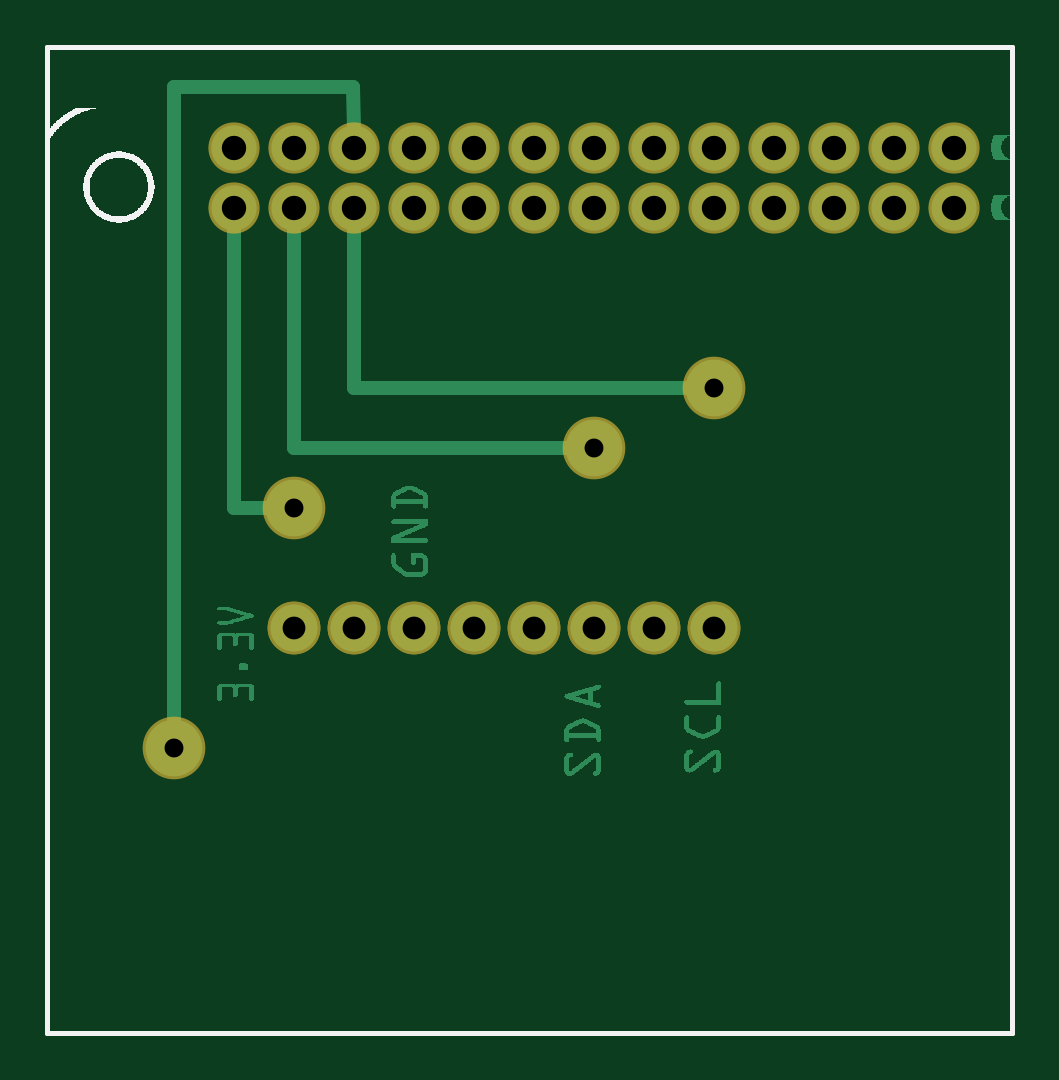
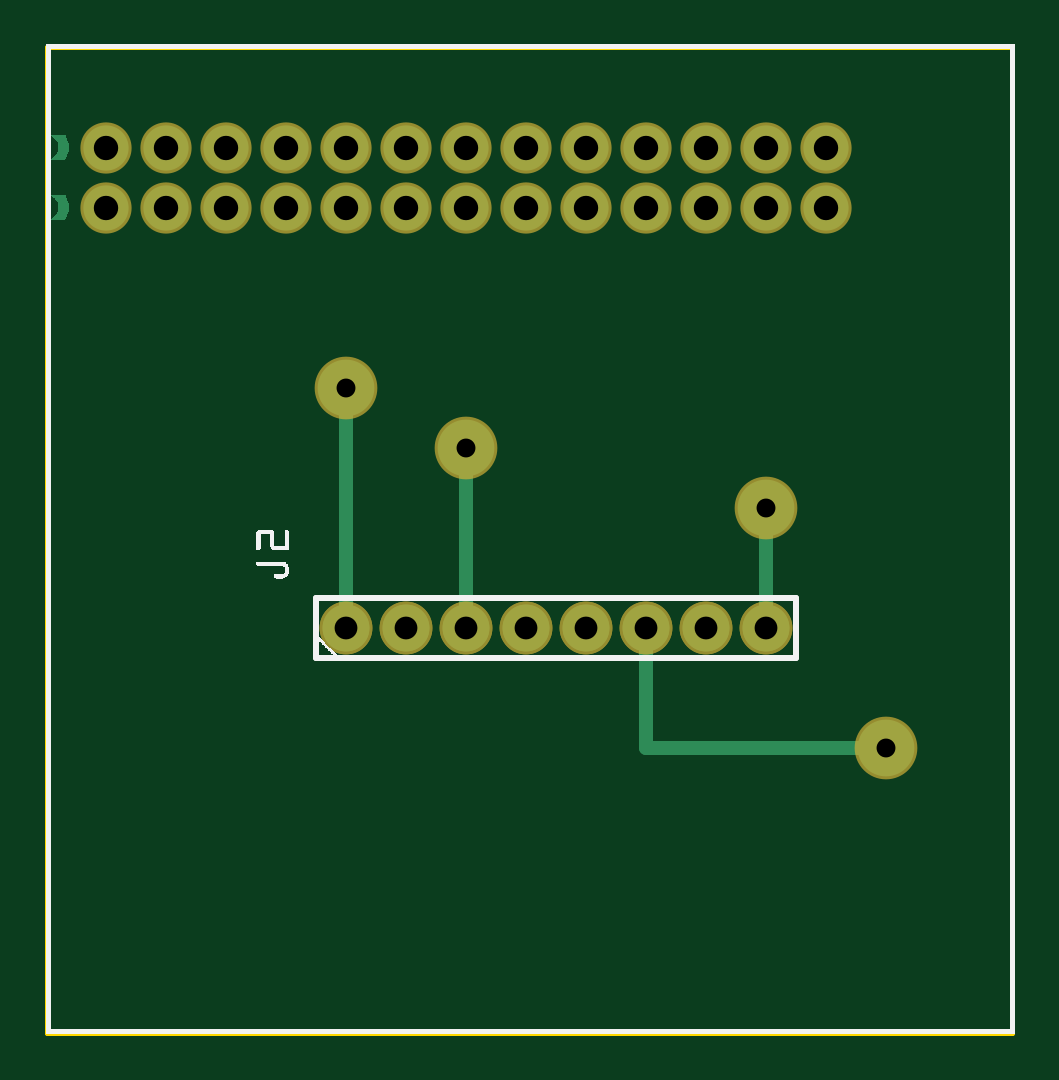
Circuit board: 8 layer files. Board 40.8 x 41.7 mm.
- outline: LSM303pi2_contour.gm1 (370 bytes)
- bottom_copper: LSM303pi2_copperBottom.gbl (3630 bytes)
- top_copper: LSM303pi2_copperTop.gtl (24895 bytes)
- drill: LSM303pi2_drill.txt (716 bytes)
- bottom_mask: LSM303pi2_maskBottom.gbs (986 bytes)
- top_mask: LSM303pi2_maskTop.gts (986 bytes)
- bottom_silk: LSM303pi2_silkBottom.gbo (89025 bytes)
- top_silk: LSM303pi2_silkTop.gto (7944 bytes)

=== outline: LSM303pi2_contour.gm1 ===
G04 MADE WITH FRITZING*
G04 WWW.FRITZING.ORG*
G04 DOUBLE SIDED*
G04 HOLES PLATED*
G04 CONTOUR ON CENTER OF CONTOUR VECTOR*
%ASAXBY*%
%FSLAX23Y23*%
%MOIN*%
%OFA0B0*%
%SFA1.0B1.0*%
%ADD10R,1.615740X1.650920*%
%ADD11C,0.008000*%
%ADD10C,0.008*%
%LNCONTOUR*%
G90*
G70*
G54D10*
G54D11*
X4Y1647D02*
X1612Y1647D01*
X1612Y4D01*
X4Y4D01*
X4Y1647D01*
D02*
G04 End of contour*
M02*
=== bottom_copper: LSM303pi2_copperBottom.gbl ===
G04 MADE WITH FRITZING*
G04 WWW.FRITZING.ORG*
G04 DOUBLE SIDED*
G04 HOLES PLATED*
G04 CONTOUR ON CENTER OF CONTOUR VECTOR*
%ASAXBY*%
%FSLAX23Y23*%
%MOIN*%
%OFA0B0*%
%SFA1.0B1.0*%
%ADD10C,0.078000*%
%ADD11C,0.094488*%
%ADD12C,0.075361*%
%ADD13C,0.024000*%
%ADD14R,0.001000X0.001000*%
%LNCOPPER0*%
G90*
G70*
G54D10*
X1115Y678D03*
X1015Y678D03*
X915Y678D03*
X815Y678D03*
X715Y678D03*
X615Y678D03*
X515Y678D03*
X415Y678D03*
X1115Y678D03*
X1015Y678D03*
X915Y678D03*
X815Y678D03*
X715Y678D03*
X615Y678D03*
X515Y678D03*
X415Y678D03*
G54D11*
X915Y978D03*
X215Y478D03*
X415Y878D03*
X1115Y1078D03*
G54D12*
X315Y1378D03*
X415Y1378D03*
X515Y1378D03*
X615Y1378D03*
X715Y1378D03*
X815Y1378D03*
X915Y1378D03*
X1015Y1378D03*
X1115Y1378D03*
X1215Y1378D03*
X1315Y1378D03*
X1415Y1378D03*
X1515Y1378D03*
X1515Y1478D03*
X1415Y1478D03*
X1315Y1478D03*
X1215Y1478D03*
X1115Y1478D03*
X1015Y1478D03*
X915Y1478D03*
X815Y1478D03*
X715Y1478D03*
X615Y1478D03*
X515Y1478D03*
X415Y1478D03*
X315Y1478D03*
G54D13*
X415Y852D02*
X415Y709D01*
D02*
X615Y478D02*
X615Y648D01*
D02*
X242Y478D02*
X615Y478D01*
D02*
X915Y952D02*
X915Y709D01*
D02*
X1115Y1052D02*
X1115Y709D01*
G54D14*
X1582Y1499D02*
X1609Y1499D01*
X1582Y1498D02*
X1605Y1498D01*
X1581Y1497D02*
X1603Y1497D01*
X1581Y1496D02*
X1602Y1496D01*
X1580Y1495D02*
X1601Y1495D01*
X1580Y1494D02*
X1600Y1494D01*
X1579Y1493D02*
X1598Y1493D01*
X1579Y1492D02*
X1598Y1492D01*
X1579Y1491D02*
X1597Y1491D01*
X1578Y1490D02*
X1596Y1490D01*
X1578Y1489D02*
X1595Y1489D01*
X1578Y1488D02*
X1595Y1488D01*
X1578Y1487D02*
X1594Y1487D01*
X1577Y1486D02*
X1594Y1486D01*
X1577Y1485D02*
X1594Y1485D01*
X1577Y1484D02*
X1594Y1484D01*
X1577Y1483D02*
X1593Y1483D01*
X1577Y1482D02*
X1593Y1482D01*
X1577Y1481D02*
X1593Y1481D01*
X1577Y1480D02*
X1593Y1480D01*
X1577Y1479D02*
X1593Y1479D01*
X1577Y1478D02*
X1593Y1478D01*
X1577Y1477D02*
X1593Y1477D01*
X1577Y1476D02*
X1593Y1476D01*
X1577Y1475D02*
X1593Y1475D01*
X1577Y1474D02*
X1594Y1474D01*
X1577Y1473D02*
X1594Y1473D01*
X1577Y1472D02*
X1594Y1472D01*
X1578Y1471D02*
X1595Y1471D01*
X1578Y1470D02*
X1595Y1470D01*
X1578Y1469D02*
X1596Y1469D01*
X1578Y1468D02*
X1596Y1468D01*
X1579Y1467D02*
X1597Y1467D01*
X1579Y1466D02*
X1598Y1466D01*
X1580Y1465D02*
X1599Y1465D01*
X1580Y1464D02*
X1600Y1464D01*
X1580Y1463D02*
X1601Y1463D01*
X1581Y1462D02*
X1602Y1462D01*
X1581Y1461D02*
X1604Y1461D01*
X1582Y1460D02*
X1606Y1460D01*
X1583Y1459D02*
X1612Y1459D01*
X1582Y1399D02*
X1608Y1399D01*
X1582Y1398D02*
X1605Y1398D01*
X1581Y1397D02*
X1603Y1397D01*
X1581Y1396D02*
X1602Y1396D01*
X1580Y1395D02*
X1601Y1395D01*
X1580Y1394D02*
X1599Y1394D01*
X1579Y1393D02*
X1598Y1393D01*
X1579Y1392D02*
X1598Y1392D01*
X1579Y1391D02*
X1597Y1391D01*
X1578Y1390D02*
X1596Y1390D01*
X1578Y1389D02*
X1595Y1389D01*
X1578Y1388D02*
X1595Y1388D01*
X1578Y1387D02*
X1594Y1387D01*
X1577Y1386D02*
X1594Y1386D01*
X1577Y1385D02*
X1594Y1385D01*
X1577Y1384D02*
X1593Y1384D01*
X1577Y1383D02*
X1593Y1383D01*
X1577Y1382D02*
X1593Y1382D01*
X1577Y1381D02*
X1593Y1381D01*
X1577Y1380D02*
X1593Y1380D01*
X1577Y1379D02*
X1593Y1379D01*
X1577Y1378D02*
X1593Y1378D01*
X1577Y1377D02*
X1593Y1377D01*
X1577Y1376D02*
X1593Y1376D01*
X1577Y1375D02*
X1593Y1375D01*
X1577Y1374D02*
X1594Y1374D01*
X1577Y1373D02*
X1594Y1373D01*
X1577Y1372D02*
X1594Y1372D01*
X1578Y1371D02*
X1595Y1371D01*
X1578Y1370D02*
X1595Y1370D01*
X1578Y1369D02*
X1596Y1369D01*
X1578Y1368D02*
X1596Y1368D01*
X1579Y1367D02*
X1597Y1367D01*
X1579Y1366D02*
X1598Y1366D01*
X1580Y1365D02*
X1599Y1365D01*
X1580Y1364D02*
X1600Y1364D01*
X1581Y1363D02*
X1601Y1363D01*
X1581Y1362D02*
X1602Y1362D01*
X1582Y1361D02*
X1604Y1361D01*
X1582Y1360D02*
X1607Y1360D01*
X1583Y1359D02*
X1612Y1359D01*
D02*
G04 End of Copper0*
M02*
=== top_copper: LSM303pi2_copperTop.gtl (24895 bytes, source omitted) ===
=== drill: LSM303pi2_drill.txt ===
; NON-PLATED HOLES START AT T1
; THROUGH (PLATED) HOLES START AT T100
M48
INCH
T100C0.031496
T101C0.040639
T102C0.038000
%
T100
X004150Y008784
X011150Y010784
X002150Y004784
X009150Y009784
T101
X011150Y013784
X012150Y013784
X013150Y013784
X014150Y014784
X004150Y014784
X009150Y013784
X003150Y014784
X010150Y014784
X011150Y014784
X012150Y014784
X007150Y014784
X006150Y013784
X006150Y014784
X015150Y013784
X008150Y013784
X015150Y014784
X009150Y014784
X005150Y014784
X014150Y013784
X003150Y013784
X013150Y014784
X004150Y013784
X010150Y013784
X008150Y014784
X005150Y013784
X007150Y013784
T102
X010150Y006784
X011150Y006784
X006150Y006784
X007150Y006784
X008150Y006784
X004150Y006784
X005150Y006784
X009150Y006784
T00
M30

=== bottom_mask: LSM303pi2_maskBottom.gbs ===
G04 MADE WITH FRITZING*
G04 WWW.FRITZING.ORG*
G04 DOUBLE SIDED*
G04 HOLES PLATED*
G04 CONTOUR ON CENTER OF CONTOUR VECTOR*
%ASAXBY*%
%FSLAX23Y23*%
%MOIN*%
%OFA0B0*%
%SFA1.0B1.0*%
%ADD10C,0.088000*%
%ADD11C,0.104488*%
%ADD12C,0.085361*%
%ADD13R,0.001000X0.001000*%
%LNMASK0*%
G90*
G70*
G54D10*
X1115Y678D03*
X1015Y678D03*
X915Y678D03*
X815Y678D03*
X715Y678D03*
X615Y678D03*
X515Y678D03*
X415Y678D03*
X1115Y678D03*
X1015Y678D03*
X915Y678D03*
X815Y678D03*
X715Y678D03*
X615Y678D03*
X515Y678D03*
X415Y678D03*
G54D11*
X915Y978D03*
X215Y478D03*
X415Y878D03*
X1115Y1078D03*
G54D12*
X315Y1378D03*
X415Y1378D03*
X515Y1378D03*
X615Y1378D03*
X715Y1378D03*
X815Y1378D03*
X915Y1378D03*
X1015Y1378D03*
X1115Y1378D03*
X1215Y1378D03*
X1315Y1378D03*
X1415Y1378D03*
X1515Y1378D03*
X1515Y1478D03*
X1415Y1478D03*
X1315Y1478D03*
X1215Y1478D03*
X1115Y1478D03*
X1015Y1478D03*
X915Y1478D03*
X815Y1478D03*
X715Y1478D03*
X615Y1478D03*
X515Y1478D03*
X415Y1478D03*
X315Y1478D03*
G54D13*
D02*
G04 End of Mask0*
M02*
=== top_mask: LSM303pi2_maskTop.gts ===
G04 MADE WITH FRITZING*
G04 WWW.FRITZING.ORG*
G04 DOUBLE SIDED*
G04 HOLES PLATED*
G04 CONTOUR ON CENTER OF CONTOUR VECTOR*
%ASAXBY*%
%FSLAX23Y23*%
%MOIN*%
%OFA0B0*%
%SFA1.0B1.0*%
%ADD10C,0.088000*%
%ADD11C,0.104488*%
%ADD12C,0.085361*%
%ADD13R,0.001000X0.001000*%
%LNMASK1*%
G90*
G70*
G54D10*
X1115Y678D03*
X1015Y678D03*
X915Y678D03*
X815Y678D03*
X715Y678D03*
X615Y678D03*
X515Y678D03*
X415Y678D03*
X1115Y678D03*
X1015Y678D03*
X915Y678D03*
X815Y678D03*
X715Y678D03*
X615Y678D03*
X515Y678D03*
X415Y678D03*
G54D11*
X915Y978D03*
X215Y478D03*
X415Y878D03*
X1115Y1078D03*
G54D12*
X315Y1378D03*
X415Y1378D03*
X515Y1378D03*
X615Y1378D03*
X715Y1378D03*
X815Y1378D03*
X915Y1378D03*
X1015Y1378D03*
X1115Y1378D03*
X1215Y1378D03*
X1315Y1378D03*
X1415Y1378D03*
X1515Y1378D03*
X1515Y1478D03*
X1415Y1478D03*
X1315Y1478D03*
X1215Y1478D03*
X1115Y1478D03*
X1015Y1478D03*
X915Y1478D03*
X815Y1478D03*
X715Y1478D03*
X615Y1478D03*
X515Y1478D03*
X415Y1478D03*
X315Y1478D03*
G54D13*
D02*
G04 End of Mask1*
M02*
=== bottom_silk: LSM303pi2_silkBottom.gbo (89025 bytes, source omitted) ===
=== top_silk: LSM303pi2_silkTop.gto (7944 bytes, source omitted) ===
